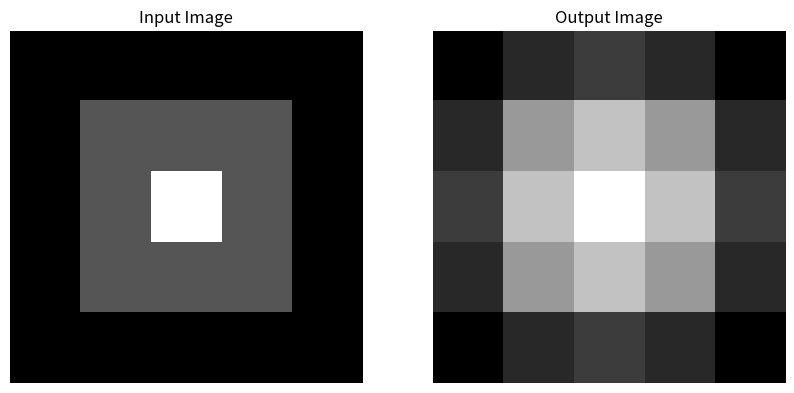

Recreate this plot in Python.
import numpy as np
from scipy.signal import convolve2d
import matplotlib.pyplot as plt

# Original image
image = np.array([
    [10, 10, 10, 10, 10],
    [10, 30, 30, 30, 10],
    [10, 30, 70, 30, 10],
    [10, 30, 30, 30, 10],
    [10, 10, 10, 10, 10]
])

# Kernel
kernel = np.array([
    [1, 1, 1],
    [1, 1, 1],
    [1, 1, 1]
]) / 9

# Convolution
result = convolve2d(image, kernel, mode='same', boundary='fill', fillvalue=0)

# Plotting
plt.figure(figsize=(10, 5))

# Original Image
plt.subplot(1, 2, 1)
plt.imshow(image, cmap='gray')
plt.title('Input Image')
plt.axis('off')

# Convolved Image
plt.subplot(1, 2, 2)
plt.imshow(result, cmap='gray')
plt.title('Output Image')
plt.axis('off')

plt.show()